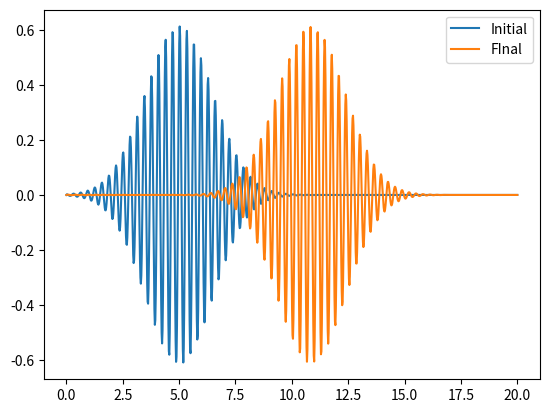

The script that saved this image: (Note: this script raises an exception after producing the figure.)
import numpy as np
import matplotlib.pyplot as plt

h_bar = 1
m = 1
k_0 = 20
L = 20

N = 1000

omega = h_bar * k_0**2 / (2*m) # Obs. is this correct??
E = h_bar * omega # Is this correct??

dx = L/(N+1)

x = np.linspace(0, L, N) # Spacing should be almost dx



def timestep(psi_im, psi_re, v, dt):
    """Performs one timestep of size dt
    Input:
        psi_im : Psi_im(x, t)
        psi_re : Psi_re(x, t + dt/2)
    Returns:
        psi_im : Psi_im(x, t + dt)
        psi_re : Psi_re(x, t + dt)
    """
    
    assert psi_im[0] == psi_im[-1] == psi_re[0] == psi_re[-1] == 0, "Psi should be zero for x = 0 and x = L"
    # Find psi_im(t+dt) given psi_im(t) and psi_re(t + dt/2)
    psi_im[1:-1] -= dt*(v[1:-1]*psi_re[1:-1]/h_bar - (psi_re[2:] - 2*psi_re[1:-1] + psi_re[:-2])*h_bar/(2*m*dx**2))
    
    # Find psi_re(t+ 3*dt/2) given psi_re(t+dt/2) and psi_im(t+dt) (remember, psi_im is now at t = t+dt)
    psi_re[1:-1] += dt*(v[1:-1]*psi_im[1:-1]/h_bar - (psi_im[2:] - 2*psi_im[1:-1] + psi_im[:-2])*h_bar/(2*m*dx**2))
    
    return psi_im, psi_re

# Problem 1
x_s = 5
sigma_x = 1.5

# Normalization
C = 1/np.sqrt(
    np.sum(np.exp(-(x-x_s)**2/(sigma_x**2)))*dx
)

v = np.zeros(N)

dt = 0.1 * h_bar / (h_bar**2 /(2*m*dx**2) + np.max(v)) # Much smaller than ..., see (12)

num_iter = 3000
psi_re = np.zeros([num_iter, N])
psi_im = np.zeros([num_iter, N])
# see (8)
psi_re[0, 1:-1] = C*np.exp(-(x[1:-1]-x_s)**2/(2*sigma_x**2)) * np.cos(k_0*x[1:-1] - omega*dt/2)
psi_im[0, 1:-1] = C*np.exp(-(x[1:-1]-x_s)**2/(2*sigma_x**2)) * np.sin(k_0*x[1:-1])

for i in range(num_iter-1):
    psi_im[i+1], psi_re[i+1] = timestep(psi_im[i], psi_re[i], v, 0.0001)
    if not i % 100 and False:
        plt.xlim([0, L])
        plt.plot(x, psi_im[i])
        plt.plot(x, psi_re[i])
        plt.show()

# Plot start and final state
plt.plot(x, psi_re[0], label="Initial")
plt.plot(x, psi_re[-1], label="FInal")
plt.legend()
simulated_time = dt*num_iter
print(f"Simulated time: {simulated_time}s")

from matplotlib import animation
from IPython.display import HTML
plt.rcParams.update({'animation.html':'html5', 'savefig.dpi': 100})

def init_anim():
    global ax, line1, line2
    line1, = ax.plot([], [])
    line2, = ax.plot([], [])
    ax.set_xlim([0, L])
    ax.set_ylim([-1, 1])
    
def animate(y):
    global ax, line
    line1.set_data(x, y[0])
    line2.set_data(x, y[1])
    
fig, ax = plt.subplots()
anim = animation.FuncAnimation(fig, animate, init_func=init_anim, frames=zip(psi_re[::100], psi_im[::100]), interval=60)
plt.close(anim._fig)
HTML(anim.to_html5_video())

l = L/50 # barrier width
v_0 =  E/2 # barrier height
v = v_0*np.heaviside(x*np.heaviside(-x +L/2 +l/2, 1) -L/2+l/2, 0)

# Problem 3
x_s = 5
sigma_x = 1.5

# Normalization
C = 1/np.sqrt(
    np.sum(np.exp(-(x-x_s)**2/(sigma_x**2)))*dx
)

dt = 1 * h_bar / (h_bar**2 /(2*m*dx**2) + np.max(v)) # Much smaller than ..., see (12)

num_iter = 6000
psi_re = np.zeros([num_iter, N])
psi_im = np.zeros([num_iter, N])
# see (8)
psi_re[0, 1:-1] = C*np.exp(-(x[1:-1]-x_s)**2/(2*sigma_x**2)) * np.cos(k_0*x[1:-1] - omega*dt/2)
psi_im[0, 1:-1] = C*np.exp(-(x[1:-1]-x_s)**2/(2*sigma_x**2)) * np.sin(k_0*x[1:-1])

for i in range(num_iter-1):
    psi_im[i+1], psi_re[i+1] = timestep(psi_im[i], psi_re[i], v, 0.0001)
    if not i % 100 and False:
        plt.xlim([0, L])
        plt.plot(x, psi_im[i])
        plt.plot(x, psi_re[i])
        plt.show()

# Plot start and final state
plt.plot(x, psi_re[0], label="Initial")
plt.plot(x, psi_re[-1], label="FInal")
plt.legend()
simulated_time = dt*num_iter
print(f"Simulated time: {simulated_time}s")

fig, ax = plt.subplots()
ax.plot(x, v)
anim = animation.FuncAnimation(fig, animate, init_func=init_anim, frames=zip(psi_re[::100], psi_im[::100]), interval=60)
plt.close(anim._fig)
HTML(anim.to_html5_video())



